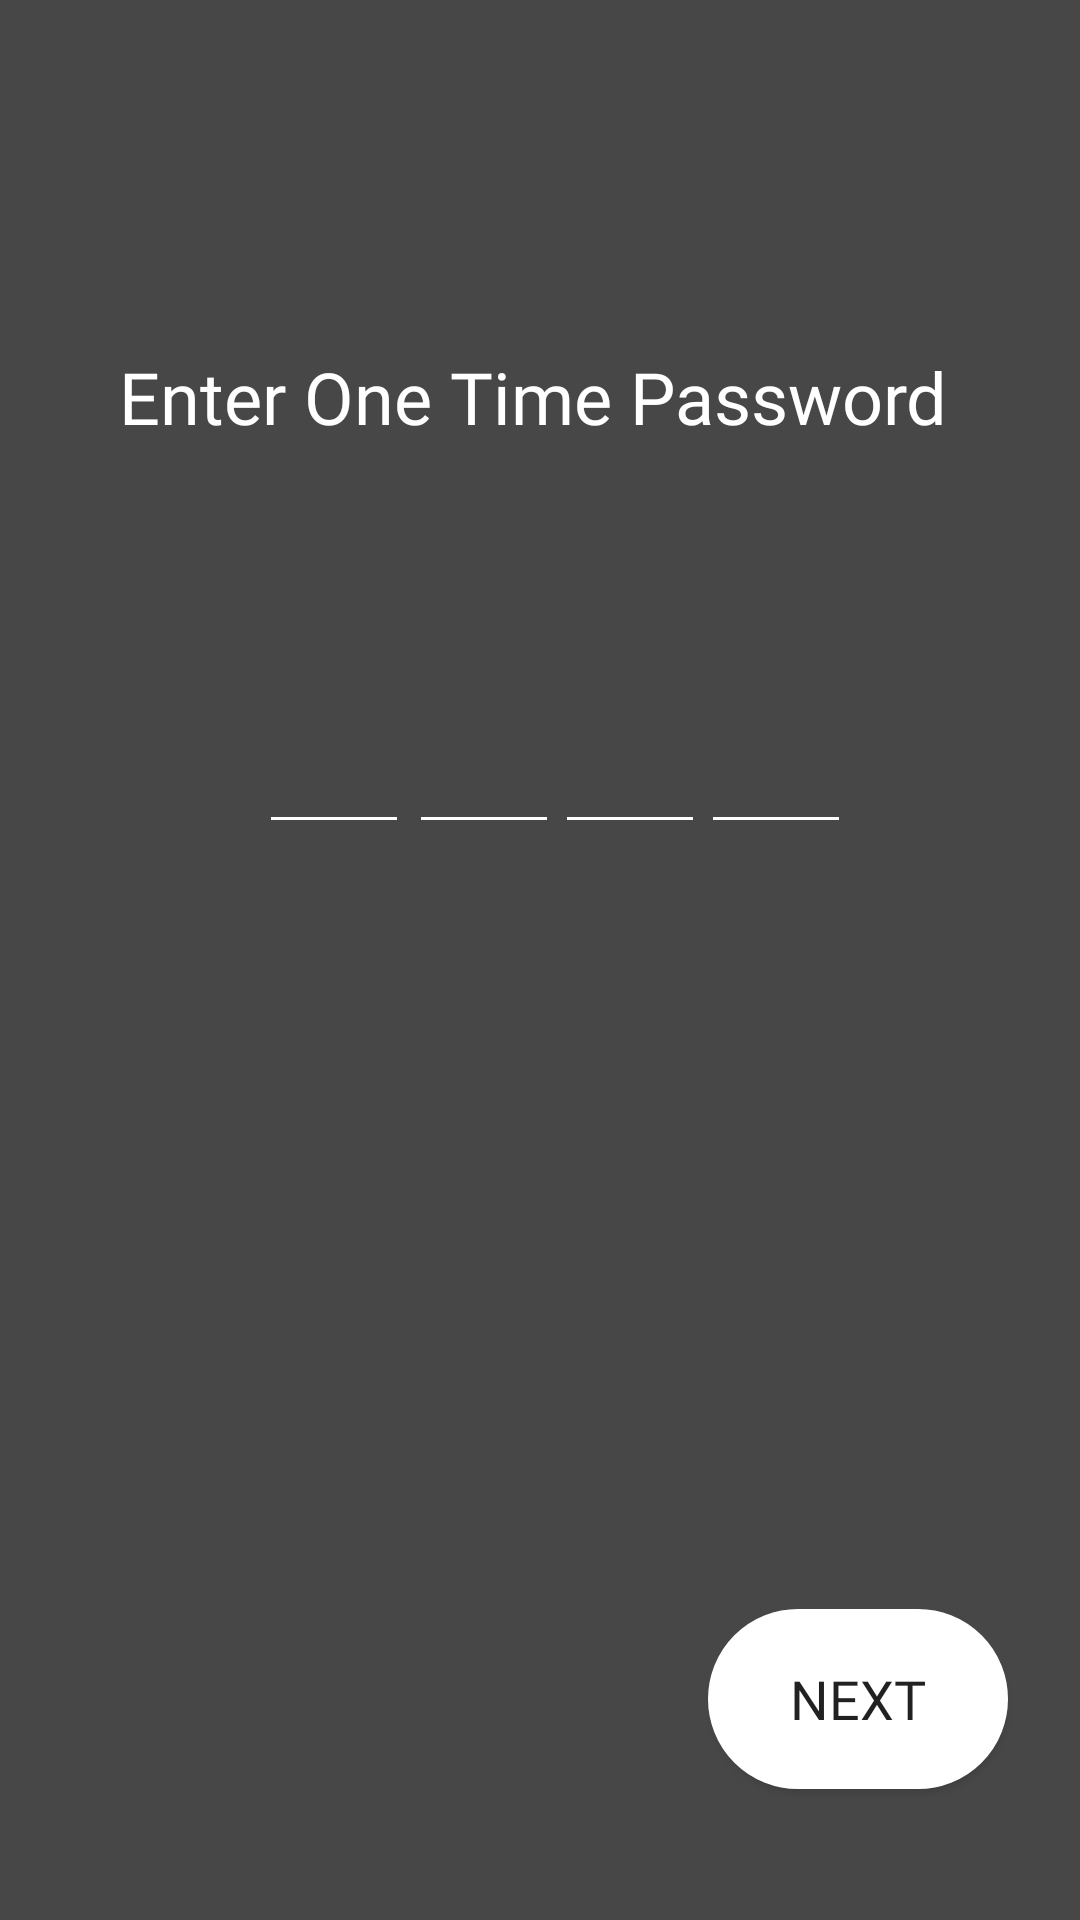

The Android layout XML behind this screen, and the referenced resources:
<!-- AndroidManifest.xml: application theme AppTheme -->
<!-- res/layout/activity_otp_new.xml -->
<?xml version="1.0" encoding="utf-8"?>
<android.support.constraint.ConstraintLayout xmlns:android="http://schemas.android.com/apk/res/android"
    xmlns:app="http://schemas.android.com/apk/res-auto"
    xmlns:tools="http://schemas.android.com/tools"
    android:layout_width="match_parent"
    android:layout_height="match_parent"
    android:focusable="false"
    android:focusableInTouchMode="false"
    android:background="#474747"
    tools:context=".MainActivity">


    <EditText
        android:id="@+id/et4"
        android:layout_width="50dp"
        android:layout_height="50dp"
        android:layout_marginStart="8dp"
        android:layout_marginTop="8dp"
        android:layout_marginEnd="8dp"
        android:layout_marginBottom="8dp"
        android:inputType="phone"
        android:maxLength="1"
        android:textColor="#ffffff"
        android:textAlignment="center"
        app:layout_constraintBottom_toBottomOf="parent"
        app:layout_constraintEnd_toEndOf="parent"
        app:layout_constraintHorizontal_bias="0.768"
        app:layout_constraintStart_toStartOf="parent"
        app:layout_constraintTop_toTopOf="parent"
        app:layout_constraintVertical_bias="0.389"
        android:backgroundTint="#ffffff"/>


    <EditText
        android:id="@+id/et3"
        android:layout_width="50dp"
        android:layout_height="50dp"
        android:layout_marginStart="8dp"
        android:layout_marginTop="8dp"
        android:layout_marginEnd="8dp"
        android:layout_marginBottom="8dp"
        android:inputType="phone"
        android:maxLength="1"
        android:textColor="#ffffff"
        android:textAlignment="center"
        app:layout_constraintBottom_toBottomOf="parent"
        app:layout_constraintEnd_toEndOf="parent"
        app:layout_constraintHorizontal_bias="0.602"
        app:layout_constraintStart_toStartOf="parent"
        app:layout_constraintTop_toTopOf="parent"
        app:layout_constraintVertical_bias="0.389"
        android:backgroundTint="#ffffff"/>


    <EditText
        android:id="@+id/et2"
        android:layout_width="50dp"
        android:layout_height="50dp"
        android:layout_marginStart="8dp"
        android:layout_marginTop="8dp"
        android:layout_marginEnd="8dp"
        android:layout_marginBottom="8dp"
        android:inputType="phone"
        android:maxLength="1"
        android:textColor="#ffffff"
        android:textAlignment="center"
        app:layout_constraintBottom_toBottomOf="parent"
        app:layout_constraintEnd_toEndOf="parent"
        app:layout_constraintHorizontal_bias="0.437"
        app:layout_constraintStart_toStartOf="parent"
        app:layout_constraintTop_toTopOf="parent"
        app:layout_constraintVertical_bias="0.389"
        android:backgroundTint="#ffffff"/>


    <EditText
        android:id="@+id/et1"
        android:layout_width="50dp"
        android:layout_height="50dp"
        android:layout_marginStart="8dp"
        android:layout_marginTop="8dp"
        android:layout_marginEnd="8dp"
        android:layout_marginBottom="8dp"
        android:inputType="phone"
        android:maxLength="1"
        android:textAlignment="center"
        android:textColor="#ffffff"
        app:layout_constraintBottom_toBottomOf="parent"
        app:layout_constraintEnd_toEndOf="parent"
        app:layout_constraintHorizontal_bias="0.266"
        app:layout_constraintStart_toStartOf="parent"
        app:layout_constraintTop_toTopOf="parent"
        app:layout_constraintVertical_bias="0.389"
        android:backgroundTint="#ffffff"/>


    <Button
        android:id="@+id/back_btn"
        android:layout_width="50dp"
        android:layout_height="49dp"
        android:layout_marginStart="2dp"
        android:layout_marginLeft="2dp"
        android:layout_marginTop="8dp"
        android:layout_marginEnd="8dp"
        android:layout_marginRight="8dp"
        android:layout_marginBottom="8dp"
        android:background="@drawable/ic_back"
        app:layout_constraintBottom_toBottomOf="parent"
        app:layout_constraintEnd_toEndOf="parent"
        app:layout_constraintHorizontal_bias="0.0"
        app:layout_constraintStart_toStartOf="parent"
        app:layout_constraintTop_toTopOf="parent"
        app:layout_constraintVertical_bias="0.0" />


    <Button
        android:id="@+id/btn1"
        android:layout_width="wrap_content"
        android:layout_height="wrap_content"
        android:layout_marginStart="8dp"
        android:layout_marginTop="8dp"
        android:layout_marginEnd="8dp"
        android:layout_marginBottom="8dp"
        android:background="@drawable/btn_next"
        android:text="NEXT"
        android:textSize="18dp"
        android:fontFamily="@font/segoe"
        app:layout_constraintBottom_toBottomOf="parent"
        app:layout_constraintEnd_toEndOf="parent"
        app:layout_constraintHorizontal_bias="0.934"
        app:layout_constraintStart_toStartOf="parent"
        app:layout_constraintTop_toTopOf="parent"
        app:layout_constraintVertical_bias="0.937" />


    <TextView
        android:id="@+id/textView"
        android:layout_width="280dp"
        android:layout_height="40dp"
        android:layout_marginStart="8dp"
        android:layout_marginLeft="8dp"
        android:layout_marginTop="8dp"
        android:layout_marginEnd="8dp"
        android:layout_marginRight="8dp"
        android:layout_marginBottom="8dp"
        android:text="Enter One Time Password"
        android:textColor="#ffffff"
        android:fontFamily="@font/segoe"
        android:textSize="24dp"
        app:layout_constraintBottom_toBottomOf="parent"
        app:layout_constraintEnd_toEndOf="parent"
        app:layout_constraintHorizontal_bias="0.494"
        app:layout_constraintStart_toStartOf="parent"
        app:layout_constraintTop_toTopOf="parent"
        app:layout_constraintVertical_bias="0.185" />

</android.support.constraint.ConstraintLayout>
<!-- resources referenced by this layout -->
<resources>
  <!-- drawable btn_next (drawable) -->
  <?xml version="1.0" encoding="utf-8"?>
  <shape xmlns:android="http://schemas.android.com/apk/res/android" android:shape="rectangle" >
      <corners
          android:topLeftRadius="30dp"
          android:topRightRadius="30dp"
          android:bottomLeftRadius="30dp"
          android:bottomRightRadius="30dp"
          />
      <solid
          android:color="#ffffff"
          />
      <padding
          android:left="0dp"
          android:top="0dp"
          android:right="0dp"
          android:bottom="0dp"
          />
      <size
          android:width="100dp"
          android:height="60dp"
          />
      <stroke
          android:width="3dp"
          android:color="#ffffff"
          />
  </shape>
  <style name="AppTheme" parent="Theme.AppCompat.Light.NoActionBar">
          
          <item name="colorPrimary">@color/colorPrimary</item>
          <item name="colorPrimaryDark">@color/colorPrimaryDark</item>
          <item name="colorAccent">@color/colorAccent</item>
  0    </style>
  <color name="colorPrimary">#008577</color>
  <color name="colorPrimaryDark">#00574B</color>
  <color name="colorAccent">#D81B60</color>
</resources>
